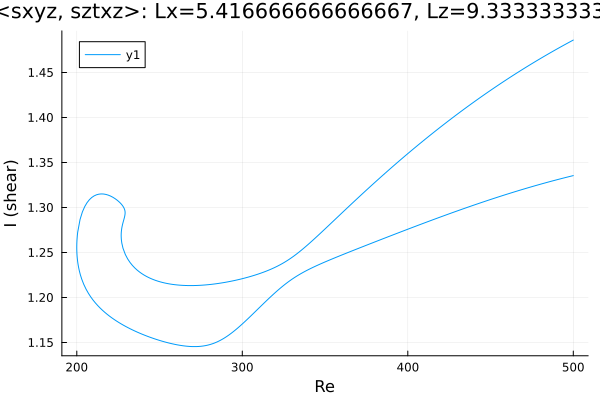

Data behind this chart, as committed beside it:
Re, shear
500.0, 1.335
499.8, 1.335
498.3, 1.335
496.9, 1.334
495.5, 1.333
494.1, 1.333
492.7, 1.332
491.3, 1.331
489.9, 1.331
488.4, 1.33
487, 1.329
485.6, 1.329
484.2, 1.328
482.8, 1.327
481.4, 1.326
480, 1.326
478.5, 1.325
477.1, 1.324
475.7, 1.324
474.3, 1.323
472.9, 1.322
471.5, 1.321
470.1, 1.32
468.6, 1.32
467.2, 1.319
465.8, 1.318
464.4, 1.317
463, 1.317
461.6, 1.316
460.2, 1.315
458.7, 1.314
457.3, 1.313
455.9, 1.312
454.5, 1.312
453.1, 1.311
452.8, 1.311
451.4, 1.31
449.9, 1.309
448.5, 1.308
447.1, 1.307
445.7, 1.306
444.3, 1.305
442.9, 1.305
441.5, 1.304
440, 1.303
438.6, 1.302
437.2, 1.301
435.8, 1.3
434.4, 1.299
433, 1.298
431.6, 1.297
430.1, 1.296
428.7, 1.295
427.3, 1.295
425.9, 1.294
424.5, 1.293
423.1, 1.292
421.7, 1.291
420.2, 1.29
418.8, 1.289
... 524 more rows
